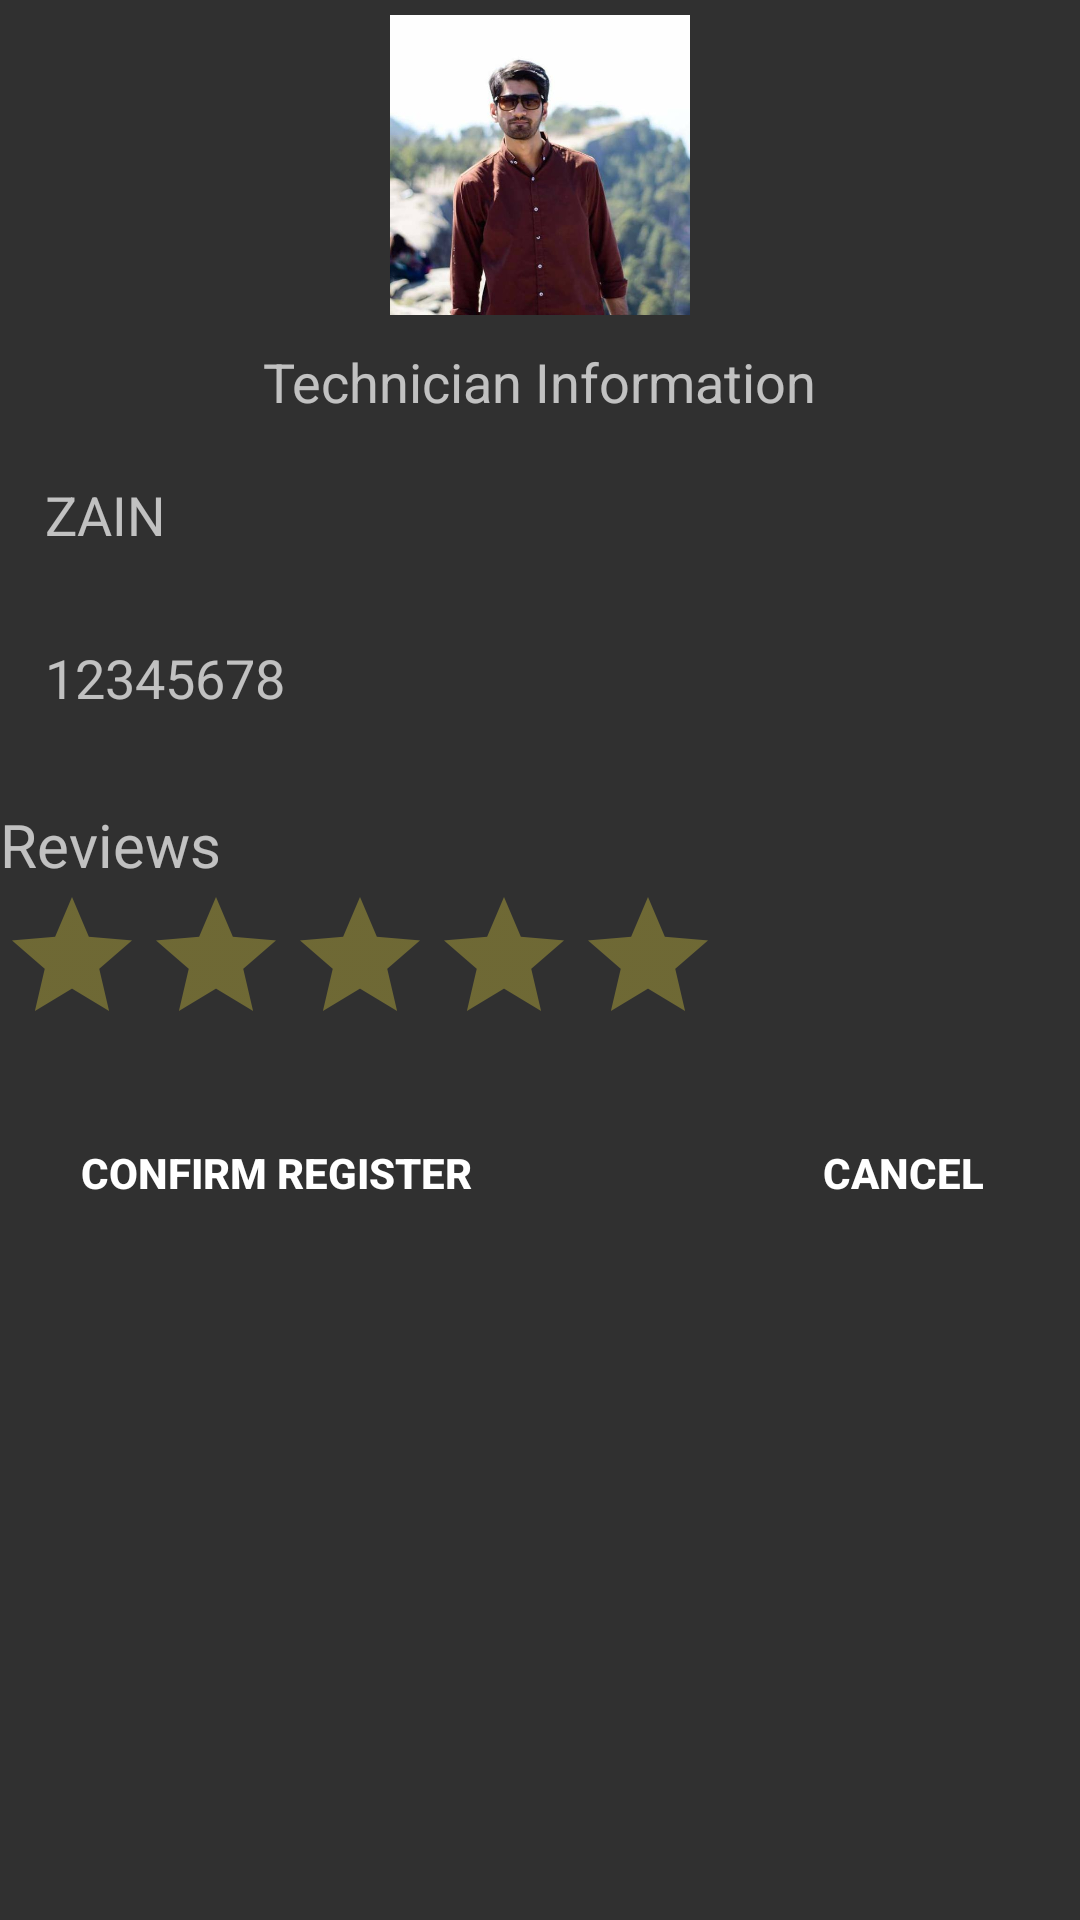

Reconstruct the res/layout file that produces this screen, plus the resources it refers to.
<!-- AndroidManifest.xml: application theme AppTheme -->
<!-- res/layout/customdialog.xml -->
<?xml version="1.0" encoding="utf-8"?>
<LinearLayout
    xmlns:android="http://schemas.android.com/apk/res/android" android:layout_width="match_parent"
    android:layout_height="match_parent"
    android:orientation="vertical"
    >



    <ImageView
        android:layout_width="100dp"
        android:layout_height="100dp"
        android:layout_gravity="center"
        android:layout_margin="5dp"
        android:layout_marginTop="10dp"
        android:src="@drawable/png" />

    <TextView
        android:layout_width="wrap_content"
        android:layout_height="wrap_content"
        android:layout_gravity="center"
        android:layout_margin="5dp"
        android:text="@string/tech_info"
        android:textSize="18sp" />
    <TextView
        android:id="@+id/nam"
        android:layout_width="match_parent"
        android:layout_height="wrap_content"
        android:layout_gravity="center"
        android:layout_margin="15dp"
        android:text="ZAIN"
        style="bold"
        android:textSize="18sp"
        />
    <TextView
        android:id="@+id/id"
        android:layout_width="match_parent"
        android:layout_height="wrap_content"
        android:layout_gravity="center"
        android:layout_margin="15dp"
        android:hint="12345678"
        style="bold"
        android:textSize="18sp"
        />

    <TextView
        android:layout_width="match_parent"
        android:layout_height="wrap_content"
        android:layout_marginTop="15dp"
        android:text="Reviews"
        android:textSize="20dp"
        />
    <RatingBar
        android:layout_below="@+id/rate_me"
        android:id="@+id/ratingBar"
        android:layout_width="wrap_content"
        android:layout_height="wrap_content"
        android:numStars="5"
        android:stepSize="1.0"
        android:theme="@style/RatingBar"/>

    <FrameLayout
        android:layout_width="match_parent"
        android:layout_height="wrap_content"
        android:layout_margin="10dp"
        android:layout_marginTop="20dp"
        android:layout_marginBottom="5dp">

        <Button
            android:id="@+id/hello"
            style="?android:attr/borderlessButtonStyle"
            android:layout_width="wrap_content"
            android:layout_height="wrap_content"
            android:layout_gravity="center|left"
            android:layout_margin="5dp"
            android:text="Confirm register"
            android:onClick="showfinal"
            android:textStyle="bold" />


        <Button
            android:id="@+id/close"
            style="?android:attr/borderlessButtonStyle"
            android:layout_width="wrap_content"
            android:layout_height="wrap_content"
            android:layout_gravity="center|right"
            android:layout_margin="5dp"
            android:text="Cancel"
            android:textStyle="bold" />
    </FrameLayout>




</LinearLayout>
<!-- resources referenced by this layout -->
<resources>
  <!-- drawable png: jpg bitmap (drawable, 29639 bytes) -->
  <string name="tech_info">Technician Information</string>
  <style name="RatingBar" parent="Theme.AppCompat">
          <item name="colorControlNormal">@color/duskYellow</item>
          <item name="colorControlActivated">@color/lightGrey</item>
      </style>
  <style name="AppTheme" parent="Theme.AppCompat.NoActionBar">
          
          <item name="colorPrimary">@color/colorPrimary</item>
          <item name="colorPrimaryDark">@color/colorPrimaryDark</item>
          <item name="colorAccent">@color/colorAccent</item>
      </style>
  <color name="duskYellow">#ffec40</color>
  <color name="lightGrey">#a040ff</color>
  <color name="colorPrimary">#008577</color>
  <color name="colorPrimaryDark">#00574B</color>
  <color name="colorAccent">#D81B60</color>
</resources>
